Run: headless pygame with SDL's dummy video driver; simulated clock (each Clock.tick advances the game by its frame time, no real sleeping); random seed 0; keys injected as events and as key.get_pressed() state; no mouse input.
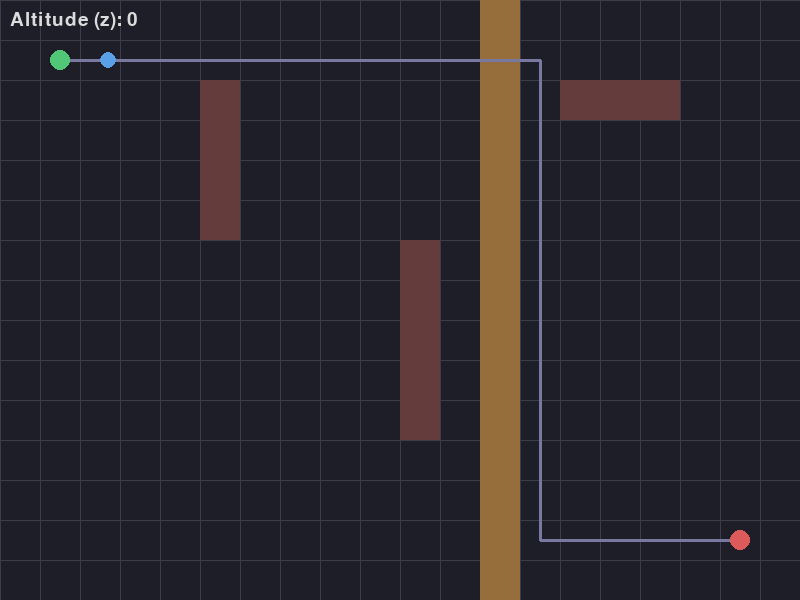
Frame 1 of 4 · flips 1–60 · no input
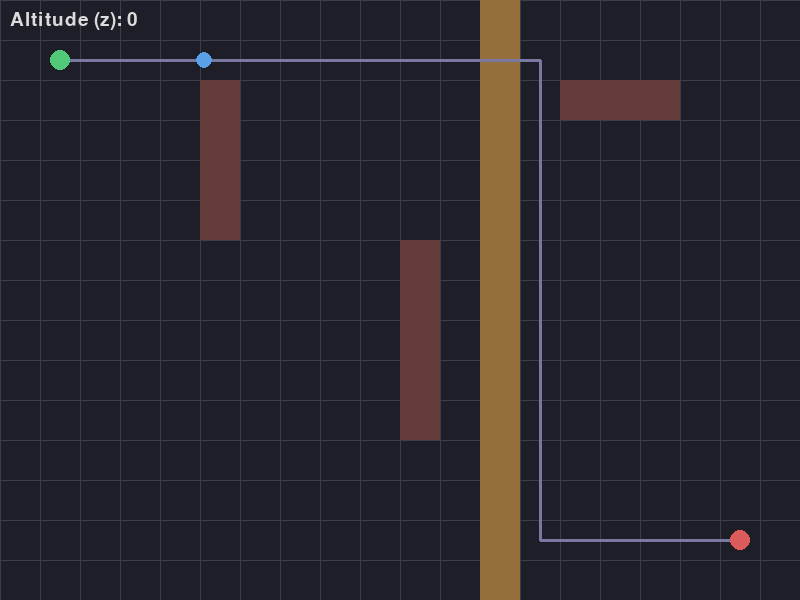
Frame 2 of 4 · flips 61–180 · tapped SPACE, RETURN · held RIGHT (→), D
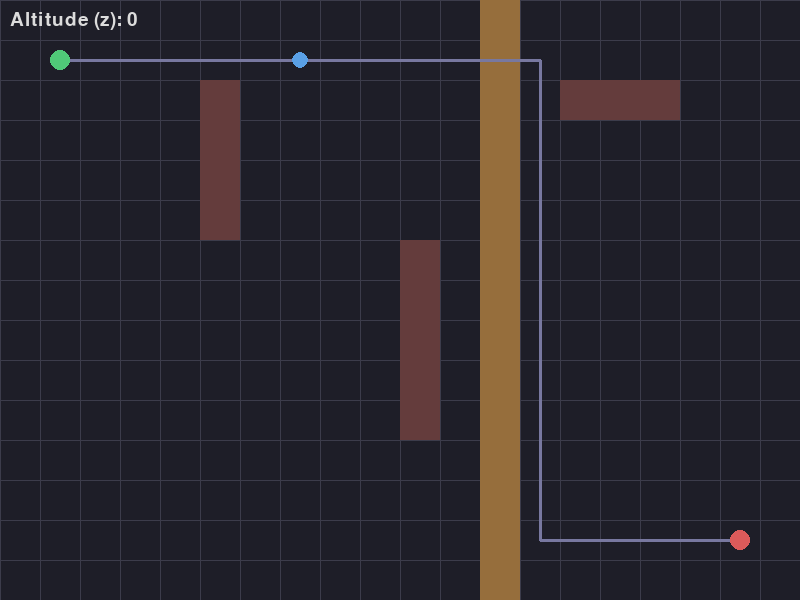
Frame 3 of 4 · flips 181–300 · held DOWN (↓), S
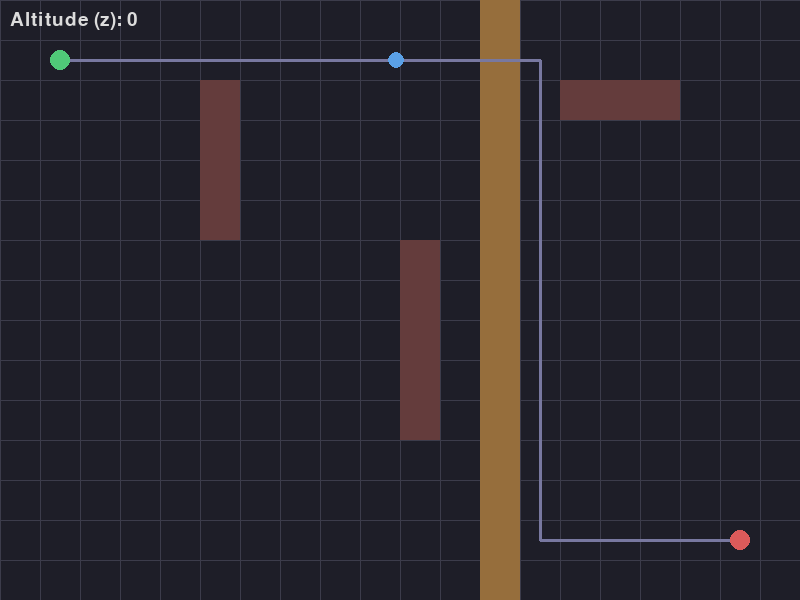
Frame 4 of 4 · flips 301–420 · held LEFT (←), A, UP (↑), W

The pygame program that drew these frames:

import pygame
import heapq

pygame.init()

# --- Window and grid settings ---
WIDTH, HEIGHT = 800, 600
CELL_SIZE = 40
GRID_COLS = WIDTH // CELL_SIZE
GRID_ROWS = HEIGHT // CELL_SIZE
GRID_LAYERS = 3  # altitude layers: z = 0 (low) up to z = 2 (high)

screen = pygame.display.set_mode((WIDTH, HEIGHT))
pygame.display.set_caption("Drone Replanner - Stage 5")
clock = pygame.time.Clock()
font = pygame.font.SysFont(None, 28)

# --- Colors ---
BG_COLOR = (30, 30, 40)
GRID_COLOR = (60, 60, 75)
START_COLOR = (80, 200, 120)
GOAL_COLOR = (220, 90, 90)
DRONE_COLOR = (90, 160, 230)
DRONE_CLIMB_COLOR = (255, 210, 90)
PATH_COLOR = (120, 120, 160)
OBSTACLE_FULL_COLOR = (100, 60, 60)      # blocked at every altitude
OBSTACLE_PARTIAL_COLOR = (150, 110, 60)  # blocked at SOME altitudes only

VERTICAL_COST = 2  # climbing/descending costs more than moving sideways

# --- 3D obstacles: a set of (col, row, z) ---
obstacles_3d = set()

# Original obstacle clusters -> now blocked at EVERY altitude (still fully impassable)
full_obstacles_2d = [
    (5, 2), (5, 3), (5, 4), (5, 5),
    (10, 6), (10, 7), (10, 8), (10, 9), (10, 10),
    (14, 2), (15, 2), (16, 2),
]
for (col, row) in full_obstacles_2d:
    for z in range(GRID_LAYERS):
        obstacles_3d.add((col, row, z))

# New: a "wall" that only blocks LOW altitudes -> forces the drone to climb over it
WALL_COL = 12
for row in range(GRID_ROWS):
    obstacles_3d.add((WALL_COL, row, 0))
    obstacles_3d.add((WALL_COL, row, 1))
    # z = 2 is deliberately left open -> the only way through is to fly high

start_cell = (1, 1, 0)
goal_cell = (18, 13, 0)

# ============================================================
#                    A* PATHFINDING (3D)
# ============================================================

def heuristic(a, b):
    dx = abs(a[0] - b[0])
    dy = abs(a[1] - b[1])
    dz = abs(a[2] - b[2])
    return dx + dy + VERTICAL_COST * dz

def get_neighbors(cell):
    col, row, z = cell
    candidates = [
        (col + 1, row, z), (col - 1, row, z),
        (col, row + 1, z), (col, row - 1, z),
        (col, row, z + 1), (col, row, z - 1),
    ]
    valid = []
    for c in candidates:
        cx, cy, cz = c
        if 0 <= cx < GRID_COLS and 0 <= cy < GRID_ROWS and 0 <= cz < GRID_LAYERS and c not in obstacles_3d:
            valid.append(c)
    return valid

def move_cost(a, b):
    """Cost of moving from cell a to adjacent cell b."""
    if a[2] != b[2]:
        return VERTICAL_COST
    return 1

def reconstruct_path(came_from, current):
    path = [current]
    while current in came_from:
        current = came_from[current]
        path.append(current)
    path.reverse()
    return path

def a_star(start, goal):
    open_set = []
    heapq.heappush(open_set, (0, start))

    came_from = {}
    g_score = {start: 0}

    while open_set:
        _, current = heapq.heappop(open_set)

        if current == goal:
            return reconstruct_path(came_from, current)

        for neighbor in get_neighbors(current):
            tentative_g = g_score[current] + move_cost(current, neighbor)

            if neighbor not in g_score or tentative_g < g_score[neighbor]:
                g_score[neighbor] = tentative_g
                f_score = tentative_g + heuristic(neighbor, goal)
                heapq.heappush(open_set, (f_score, neighbor))
                came_from[neighbor] = current

    return None

path = a_star(start_cell, goal_cell)

if path is None:
    print("WARNING: No path found between start and goal!")
    path = [start_cell]
else:
    print(f"Path found with {len(path)} waypoints:")
    print(path)

# ============================================================
#                      VISUALIZATION
# ============================================================

def grid_to_pixel(cell):
    col, row, z = cell
    x = col * CELL_SIZE + CELL_SIZE // 2
    y = row * CELL_SIZE + CELL_SIZE // 2
    return (x, y)

pixel_path = [grid_to_pixel(cell) for cell in path]

def lerp(a, b, t):
    return a + (b - a) * t

def draw_grid():
    for x in range(0, WIDTH, CELL_SIZE):
        pygame.draw.line(screen, GRID_COLOR, (x, 0), (x, HEIGHT))
    for y in range(0, HEIGHT, CELL_SIZE):
        pygame.draw.line(screen, GRID_COLOR, (0, y), (WIDTH, y))

def draw_obstacles():
    # Group obstacle cells by (col, row) so we know which altitudes are blocked there
    columns = {}
    for (col, row, z) in obstacles_3d:
        columns.setdefault((col, row), set()).add(z)

    for (col, row), blocked_zs in columns.items():
        rect = pygame.Rect(col * CELL_SIZE, row * CELL_SIZE, CELL_SIZE, CELL_SIZE)
        if len(blocked_zs) == GRID_LAYERS:
            pygame.draw.rect(screen, OBSTACLE_FULL_COLOR, rect)      # blocked at every altitude
        else:
            pygame.draw.rect(screen, OBSTACLE_PARTIAL_COLOR, rect)   # blocked at some altitudes -> can fly over

def draw_path():
    if len(pixel_path) > 1:
        pygame.draw.lines(screen, PATH_COLOR, False, pixel_path, 3)

# --- Drone movement state ---
current_segment = 0
progress = 0.0
speed = 0.02

running = True
while running:
    for event in pygame.event.get():
        if event.type == pygame.QUIT:
            running = False

    if current_segment < len(path) - 1:
        progress += speed
        if progress >= 1.0:
            progress = 0.0
            current_segment += 1

    is_climbing = False
    if current_segment < len(path) - 1:
        start_point = pixel_path[current_segment]
        end_point = pixel_path[current_segment + 1]
        drone_x = lerp(start_point[0], end_point[0], progress)
        drone_y = lerp(start_point[1], end_point[1], progress)
        current_z = path[current_segment][2]
        is_climbing = path[current_segment][2] != path[current_segment + 1][2]
    else:
        drone_x, drone_y = pixel_path[-1]
        current_z = path[-1][2]

    # --- Drawing ---
    screen.fill(BG_COLOR)
    draw_grid()
    draw_obstacles()
    draw_path()

    pygame.draw.circle(screen, START_COLOR, pixel_path[0], 10)
    pygame.draw.circle(screen, GOAL_COLOR, pixel_path[-1], 10)

    drone_color = DRONE_CLIMB_COLOR if is_climbing else DRONE_COLOR
    pygame.draw.circle(screen, drone_color, (int(drone_x), int(drone_y)), 8)

    # Temporary altitude readout — Stage 6 replaces this with a real side-panel graph
    label = f"Altitude (z): {current_z}" + ("  [CLIMBING/DESCENDING]" if is_climbing else "")
    text_surface = font.render(label, True, (220, 220, 220))
    screen.blit(text_surface, (10, 10))

    pygame.display.flip()
    clock.tick(60)

pygame.quit()
